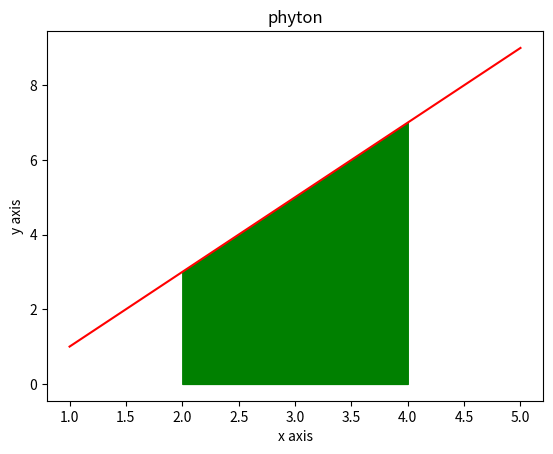

This chart was generated by the following Python code:
import matplotlib.pyplot as plt
import numpy as np

x=np.array([1,2,3,4,5])
y=np.array([1,3,5,7,9])
plt.plot(x,y,color="r")
plt.title("phyton")
plt.xlabel("x axis")
plt.ylabel("y axis")
plt.fill_between(x,y,color="g",where=(x>=2)&(x<=4))#x=[2,4],y1=2,y2=7,
plt.show()
